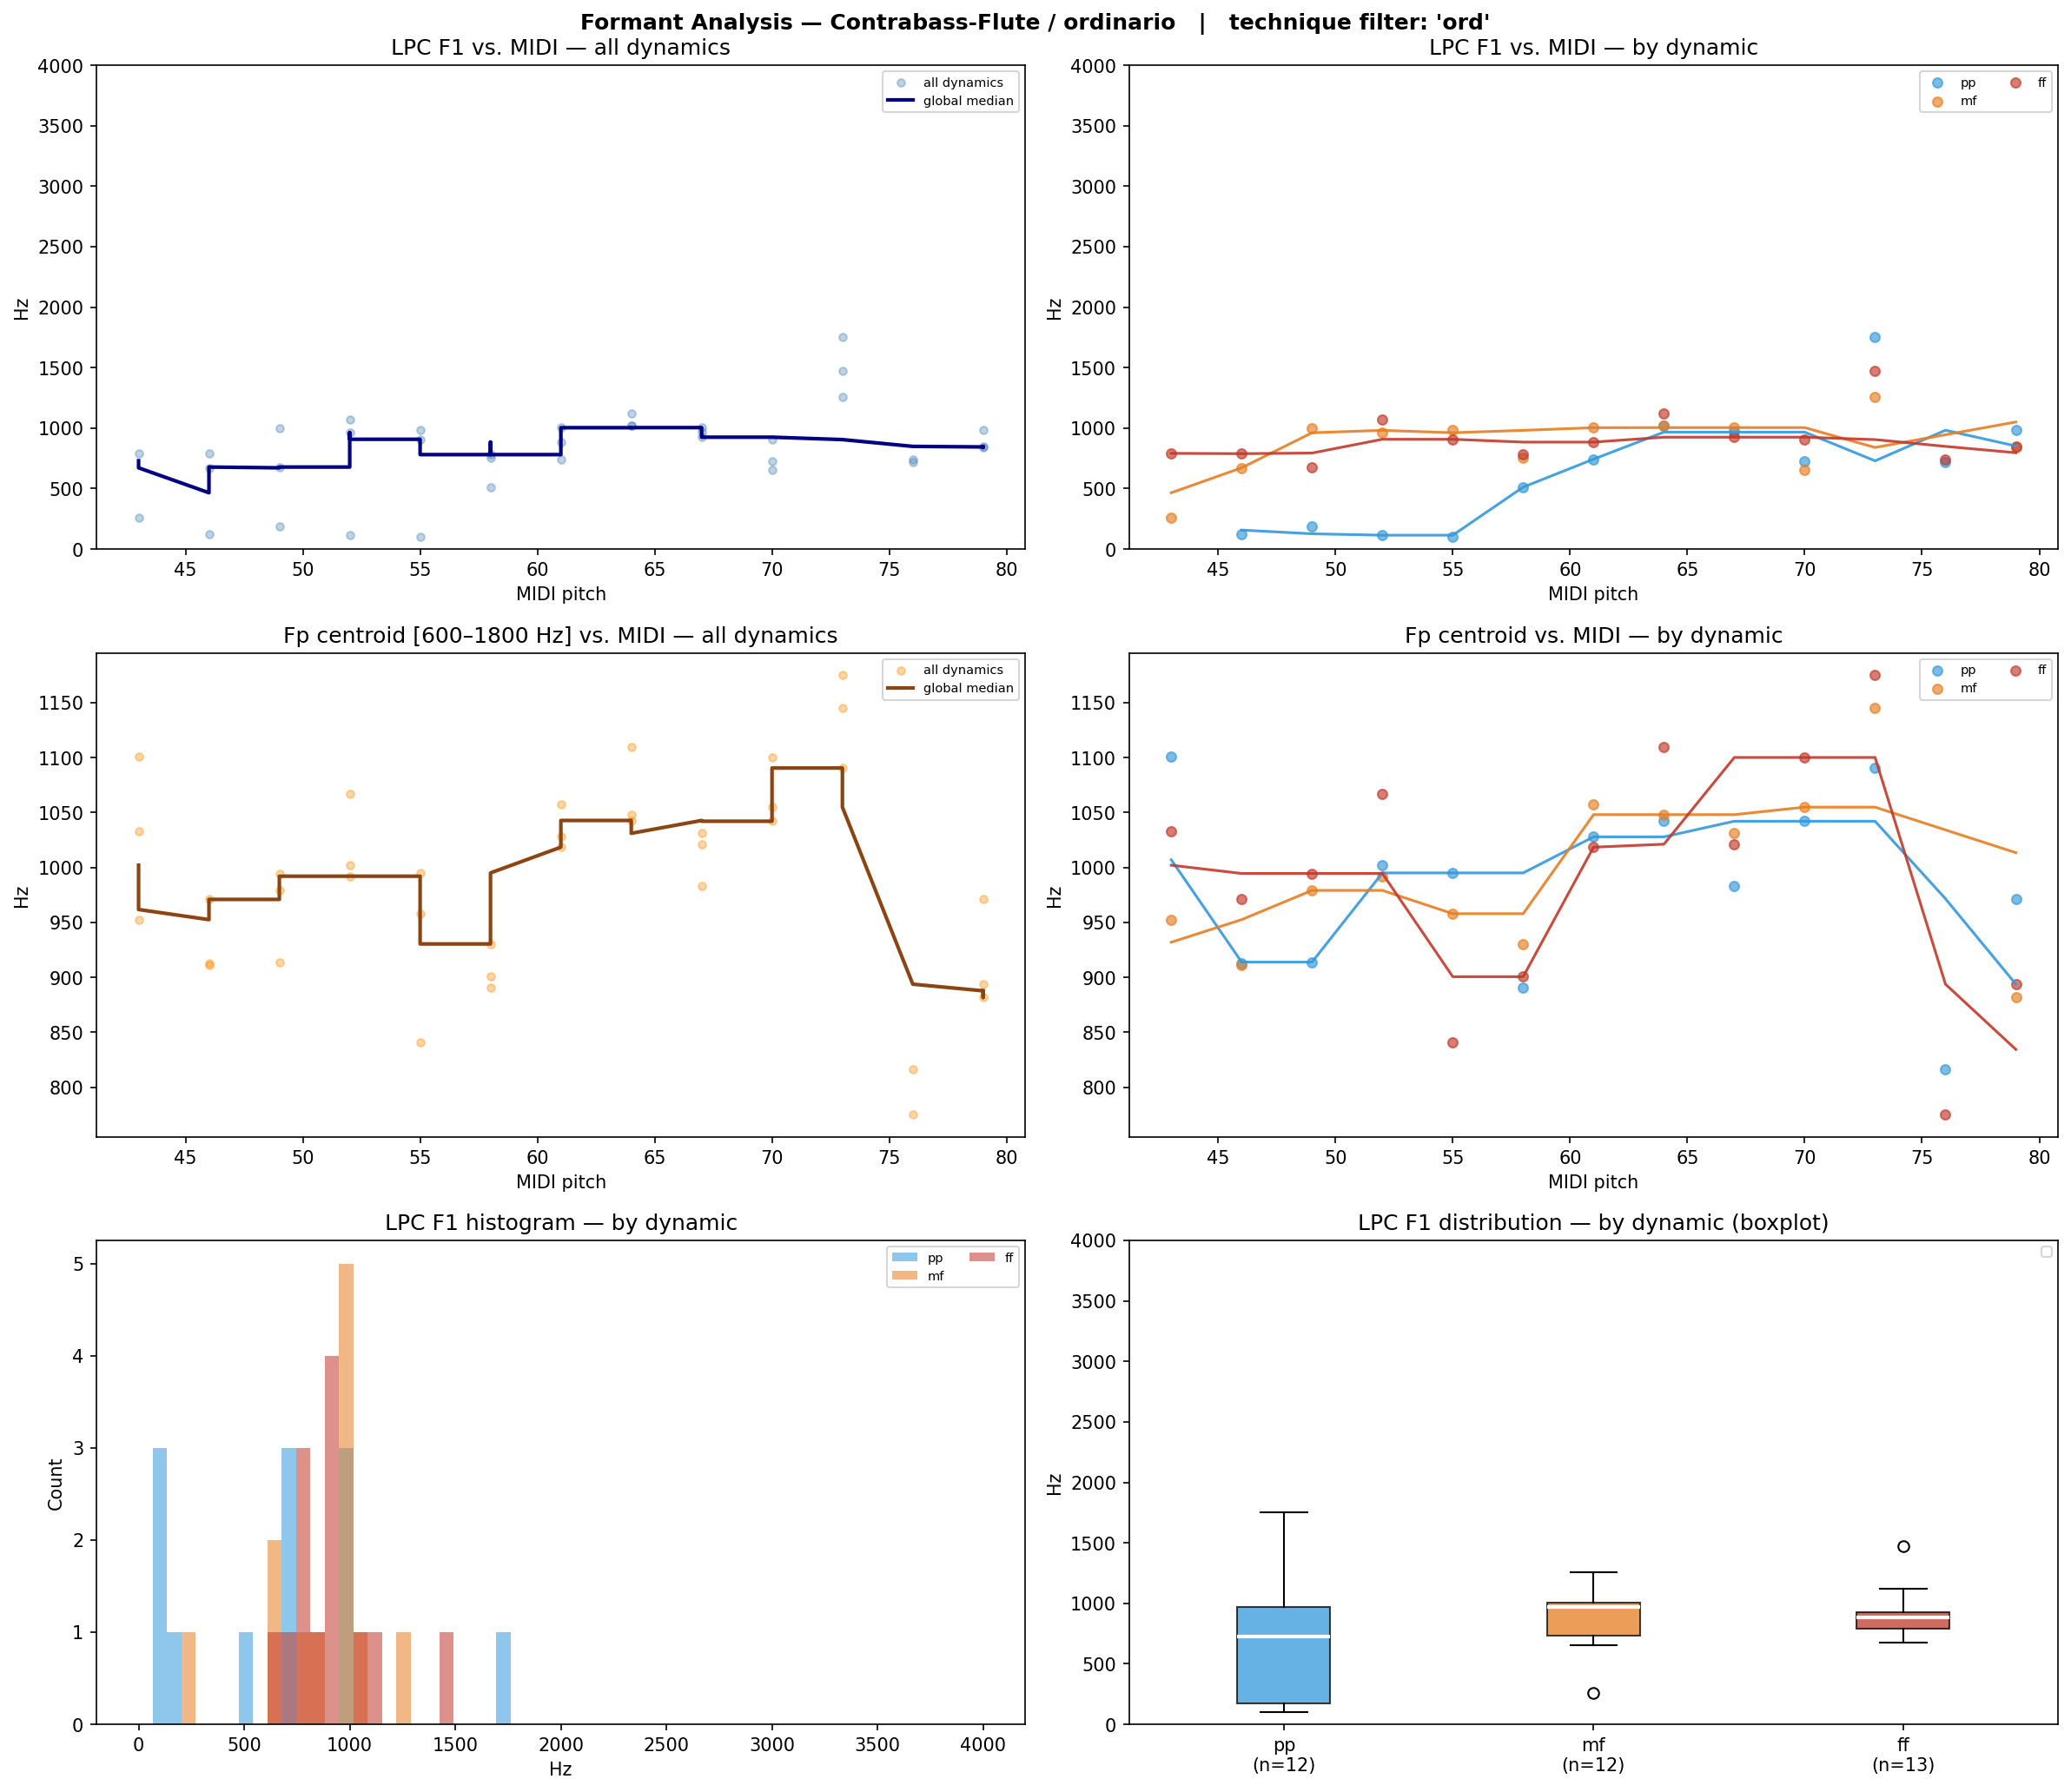

The table this chart was drawn from, first rows:
filename, instrument, technique, note, dynamic, midi, lpc_F1, lpc_F2, lpc_F3, fp_centroid, cep_F1_order40, cep_F1_order80, cep_F1_order160
CbFl-ord-A#2-ff.wav, CbFl, ord, A#2, ff, 46, 793.6, , , 970.9, 990.5, 1098, 366.1
CbFl-ord-A#2-mf.wav, CbFl, ord, A#2, mf, 46, 671.5, , , 911.4, , 678.3, 689.1
CbFl-ord-A#2-pp.wav, CbFl, ord, A#2, pp, 46, 126.1, , , 912.8, 2466, 2885, 990.5
CbFl-ord-A#3-ff.wav, CbFl, ord, A#3, ff, 58, 780.7, 3349, , 900.6, 786.0, 635.2, 710.6
CbFl-ord-A#3-mf.wav, CbFl, ord, A#3, mf, 58, 754.6, 3526, , 930.4, 764.4, 613.7, 710.6
CbFl-ord-A#3-pp.wav, CbFl, ord, A#3, pp, 58, 511.8, , , 890.9, 3488, 807.5, 667.5
CbFl-ord-A#4-ff.wav, CbFl, ord, A#4, ff, 70, 904.8, 2934, , 1100, 979.8, 1055, 463.0
CbFl-ord-A#4-mf.wav, CbFl, ord, A#4, mf, 70, 657.0, 3742, , 1055, 818.3, 430.7, 463.0
CbFl-ord-A#4-pp.wav, CbFl, ord, A#4, pp, 70, 729.2, , , 1042, , 1066, 452.2
CbFl-ord-C#3-ff.wav, CbFl, ord, C#3, ff, 49, 677.9, 3623, , 994.5, 1163, 1130, 742.9
CbFl-ord-C#3-mf.wav, CbFl, ord, C#3, mf, 49, 998.7, , , 979.1, 1141, 1120, 1034
CbFl-ord-C#3-pp.wav, CbFl, ord, C#3, pp, 49, 187.6, , , 913.9, 2476, 678.3, 732.1
CbFl-ord-C#4-ff.wav, CbFl, ord, C#4, ff, 61, 884.1, , , 1018, 742.9, 925.9, 807.5
CbFl-ord-C#4-mf.wav, CbFl, ord, C#4, mf, 61, 1003, 3923, , 1057, 1044, 1109, 1174
CbFl-ord-C#4-pp.wav, CbFl, ord, C#4, pp, 61, 743.0, , , 1028, 1152, 2692, 850.6
CbFl-ord-C#5-ff.wav, CbFl, ord, C#5, ff, 73, 1471, , , 1175, 786.0, 602.9, 495.3
CbFl-ord-C#5-mf.wav, CbFl, ord, C#5, mf, 73, 1261, 2757, , 1145, 904.4, 646.0, 1120
CbFl-ord-C#5-pp.wav, CbFl, ord, C#5, pp, 73, 1752, , , 1090, 2369, 2401, 775.2
CbFl-ord-E3-ff.wav, CbFl, ord, E3, ff, 52, 1074, , , 1067, 1152, 1066, 506.0
CbFl-ord-E3-mf.wav, CbFl, ord, E3, mf, 52, 961.4, , , 992.0, 1120, 958.2, 904.4
CbFl-ord-E3-pp.wav, CbFl, ord, E3, pp, 52, 114.5, , , 1002, 3607, 904.4, 140.0
CbFl-ord-E4-ff.wav, CbFl, ord, E4, ff, 64, 1122, , , 1109, 1130, 1001, 969.0
CbFl-ord-E4-mf.wav, CbFl, ord, E4, mf, 64, 1017, , , 1048, 1023, 1012, 958.2
CbFl-ord-E4-pp.wav, CbFl, ord, E4, pp, 64, 1017, , , 1043, 1152, 979.8, 990.5
CbFl-ord-E5-ff.wav, CbFl, ord, E5, ff, 76, 743.7, 3087, , 775.1, 839.8, 732.1, 699.8
CbFl-ord-E5-pp.wav, CbFl, ord, E5, pp, 76, 721.2, 3465, , 816.1, 3316, 656.8, 3456
CbFl-ord-G2-ff.wav, CbFl, ord, G2, ff, 43, 788.4, 2677, , 1033, 1130, 1087, 172.3
CbFl-ord-G2-mf.wav, CbFl, ord, G2, mf, 43, 259.0, , , 952.5, 3370, 3758, 150.7
CbFl-ord-G2-pp.wav, CbFl, ord, G2, pp, 43, , , , 1101, 2487, 1873, 1970
CbFl-ord-G3-ff.wav, CbFl, ord, G3, ff, 55, 907.4, , , 840.5, 925.9, 1152, 592.2
CbFl-ord-G3-mf.wav, CbFl, ord, G3, mf, 55, 981.3, , , 957.9, 1098, 1098, 193.8
CbFl-ord-G3-pp.wav, CbFl, ord, G3, pp, 55, 102.1, , , 995.0, 3661, 3208, 958.2
CbFl-ord-G4-ff.wav, CbFl, ord, G4, ff, 67, 924.7, 3235, , 1021, 1023, 1130, 1174
CbFl-ord-G4-mf.wav, CbFl, ord, G4, mf, 67, 1004, 3540, , 1031, 969.0, 1141, 1152
CbFl-ord-G4-pp.wav, CbFl, ord, G4, pp, 67, 966.6, , , 982.9, 1109, 1109, 1163
CbFl-ord-G5-ff.wav, CbFl, ord, G5, ff, 79, 848.6, 3174, , 893.8, 818.3, 796.7, 829.0
CbFl-ord-G5-mf.wav, CbFl, ord, G5, mf, 79, 839.7, 3182, , 881.7, 818.3, 753.7, 818.3
CbFl-ord-G5-pp.wav, CbFl, ord, G5, pp, 79, 982.2, , , 971.5, 3295, 678.3, 581.4
